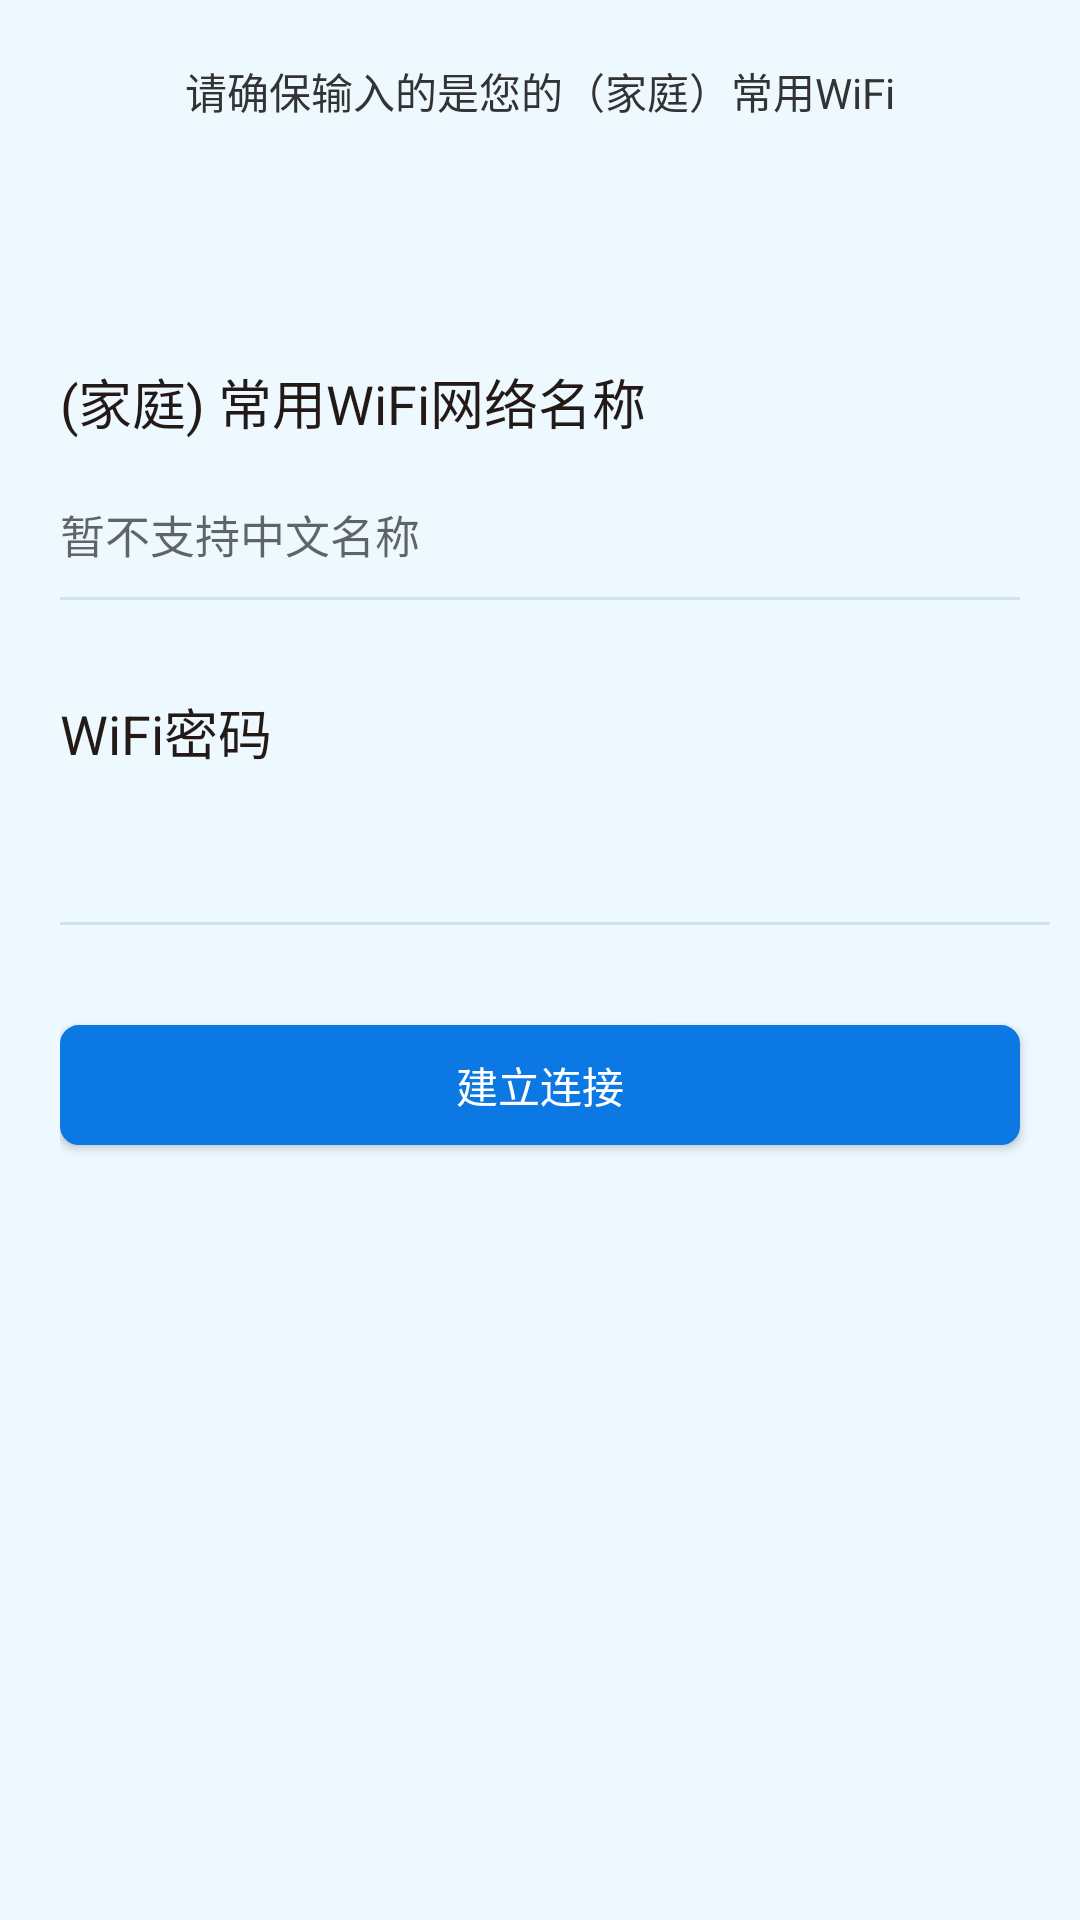

The Android layout XML behind this screen, and the referenced resources:
<!-- AndroidManifest.xml: application theme AppTheme -->
<!-- res/layout/activity_validate_wifi.xml -->
<?xml version="1.0" encoding="utf-8"?>
<LinearLayout xmlns:android="http://schemas.android.com/apk/res/android"
              android:layout_width="match_parent"
              android:layout_height="match_parent"
              android:background="#EDF9FF"
              android:orientation="vertical">

    <TextView
        android:layout_width="wrap_content"
        android:layout_height="wrap_content"
        android:text="请确保输入的是您的（家庭）常用WiFi"
        android:layout_gravity="center_horizontal"
        android:layout_marginTop="20dp"
        android:visibility="visible"
        android:textColor="#333333"
        android:textSize="14sp"
        />
    <RelativeLayout
        android:layout_width="match_parent"
        android:layout_height="90dp"
        android:layout_marginBottom="10dp"
        android:layout_marginRight="20dp"
        android:layout_marginTop="80dp"
        >

        <TextView
            android:id="@+id/ivPhone"
            android:layout_width="wrap_content"
            android:layout_height="wrap_content"
            android:layout_alignParentTop="true"
            android:layout_marginBottom="20dp"
            android:layout_marginLeft="20dp"
            android:text="(家庭) 常用WiFi网络名称"
            android:textColor="#231916"
            android:textSize="18sp"
            />

        <EditText
            android:id="@+id/etPhone"
            android:layout_width="200dp"
            android:layout_height="wrap_content"
            android:layout_below="@+id/ivPhone"
            android:hint="暂不支持中文名称"
            android:digits="0123456789abcdefghijklmnopqrstuvwxyzABCDEFGHIJKLMNOPQRSTUVWXYZ"
            android:layout_marginLeft="20dp"
            android:maxLength="14"
            android:background="@null"
            android:textSize="15sp"/>
        <View
            android:layout_width="match_parent"
            android:layout_height="1dp"
            android:layout_below="@+id/etPhone"
            android:layout_marginTop="10dp"
            android:layout_marginLeft="20dp"
            android:background="#cde3ef"/>
    </RelativeLayout>

    <RelativeLayout
        android:layout_width="match_parent"
        android:layout_height="wrap_content"
        >

        <RelativeLayout
            android:layout_width="wrap_content"
            android:layout_height="90dp"
            android:layout_alignParentLeft="true"
            android:layout_marginBottom="1dp"

            android:layout_marginTop="10dp"
            >

            <TextView
                android:id="@+id/ivPassword"
                android:layout_width="wrap_content"
                android:layout_height="wrap_content"
                android:layout_alignParentTop="true"
                android:layout_marginBottom="20dp"
                android:layout_marginLeft="20dp"
                android:text="WiFi密码"


                android:textColor="#231916"
                android:textSize="18sp"
                />

            <EditText
                android:id="@+id/etPassword"
                android:layout_width="130dp"
                android:layout_height="wrap_content"
                android:layout_below="@+id/ivPassword"
                android:maxLength="14"
                android:digits="0123456789abcdefghijklmnopqrstuvwxyzABCDEFGHIJKLMNOPQRSTUVWXYZ"
                android:layout_marginLeft="20dp"
                android:background="@null"
                android:textSize="15sp"/>

            <View
                android:layout_width="match_parent"
                android:layout_height="1dp"
                android:layout_below="@+id/etPassword"
                android:layout_marginTop="10dp"
                android:layout_marginRight="10dp"
                android:layout_marginLeft="20dp"
                android:background="#cde3ef"/>
        </RelativeLayout>

    </RelativeLayout>

    <RelativeLayout
        android:layout_width="match_parent"
        android:layout_height="wrap_content"
        android:layout_marginLeft="20dp"

        >

        <TextView
            android:id="@+id/tvh"
            android:layout_width="wrap_content"
            android:layout_height="wrap_content"
            android:textSize="12sp"
            android:visibility="gone"
            android:textColor="#6e5c43"
            android:layout_alignParentTop="true"
            android:text="首次登陆用户我们将自动为您创建新账户"/>

        <Button
            android:id="@+id/btnLogin"
            android:layout_below="@+id/tvh"
            android:layout_marginTop="20dp"
            android:layout_width="match_parent"
            android:layout_height="40dp"
            android:layout_alignParentRight="true"
            android:layout_marginBottom="4dp"
            android:layout_marginRight="20dp"
            android:background="@drawable/sel_login_border_line_round"
            android:text="建立连接"
            android:textColor="#ffffff"/>

        <TextView
            android:id="@+id/tvYzm"
            android:layout_width="wrap_content"
            android:layout_height="wrap_content"
            android:layout_alignParentBottom="true"
            android:layout_alignParentEnd="true"
            android:layout_marginBottom="100dp"
            android:layout_marginEnd="18dp"
            android:background="@drawable/sel_login_border_line_round"
            android:enabled="false"
            android:padding="10dp"
            android:text="获取验证码"
            android:textColor="#ffffff"
            android:visibility="gone"/>
    </RelativeLayout>


</LinearLayout>
<!-- resources referenced by this layout -->
<resources>
  <!-- drawable sel_login_border_line_round (drawable) -->
  <?xml version="1.0" encoding="utf-8"?>
  <selector xmlns:android="http://schemas.android.com/apk/res/android">
      <item android:state_enabled="false">
          <shape android:shape="rectangle">
              <stroke android:width="2px" android:color="#CDDCE6" />
              <corners android:radius="6dp" />
              <solid android:color="#CDDCE6" />
          </shape>
      </item>
      <item>
          <shape android:shape="rectangle">
              <stroke android:width="2px" android:color="@color/colorPrimary" />
              <corners android:radius="6dp" />
              <solid android:color="@color/colorPrimary" />
          </shape>
      </item>
  </selector>
  <style name="AppTheme" parent="Theme.AppCompat.Light.DarkActionBar">
          
          <item name="colorPrimary">@color/colorPrimary</item>
          <item name="colorPrimaryDark">@color/colorPrimaryDark</item>
          <item name="colorAccent">@color/colorAccent</item>
      </style>
  <color name="colorPrimary">#0B78E3</color>
  <color name="colorPrimaryDark">#303F9F</color>
  <color name="colorAccent">#D81B60</color>
</resources>
